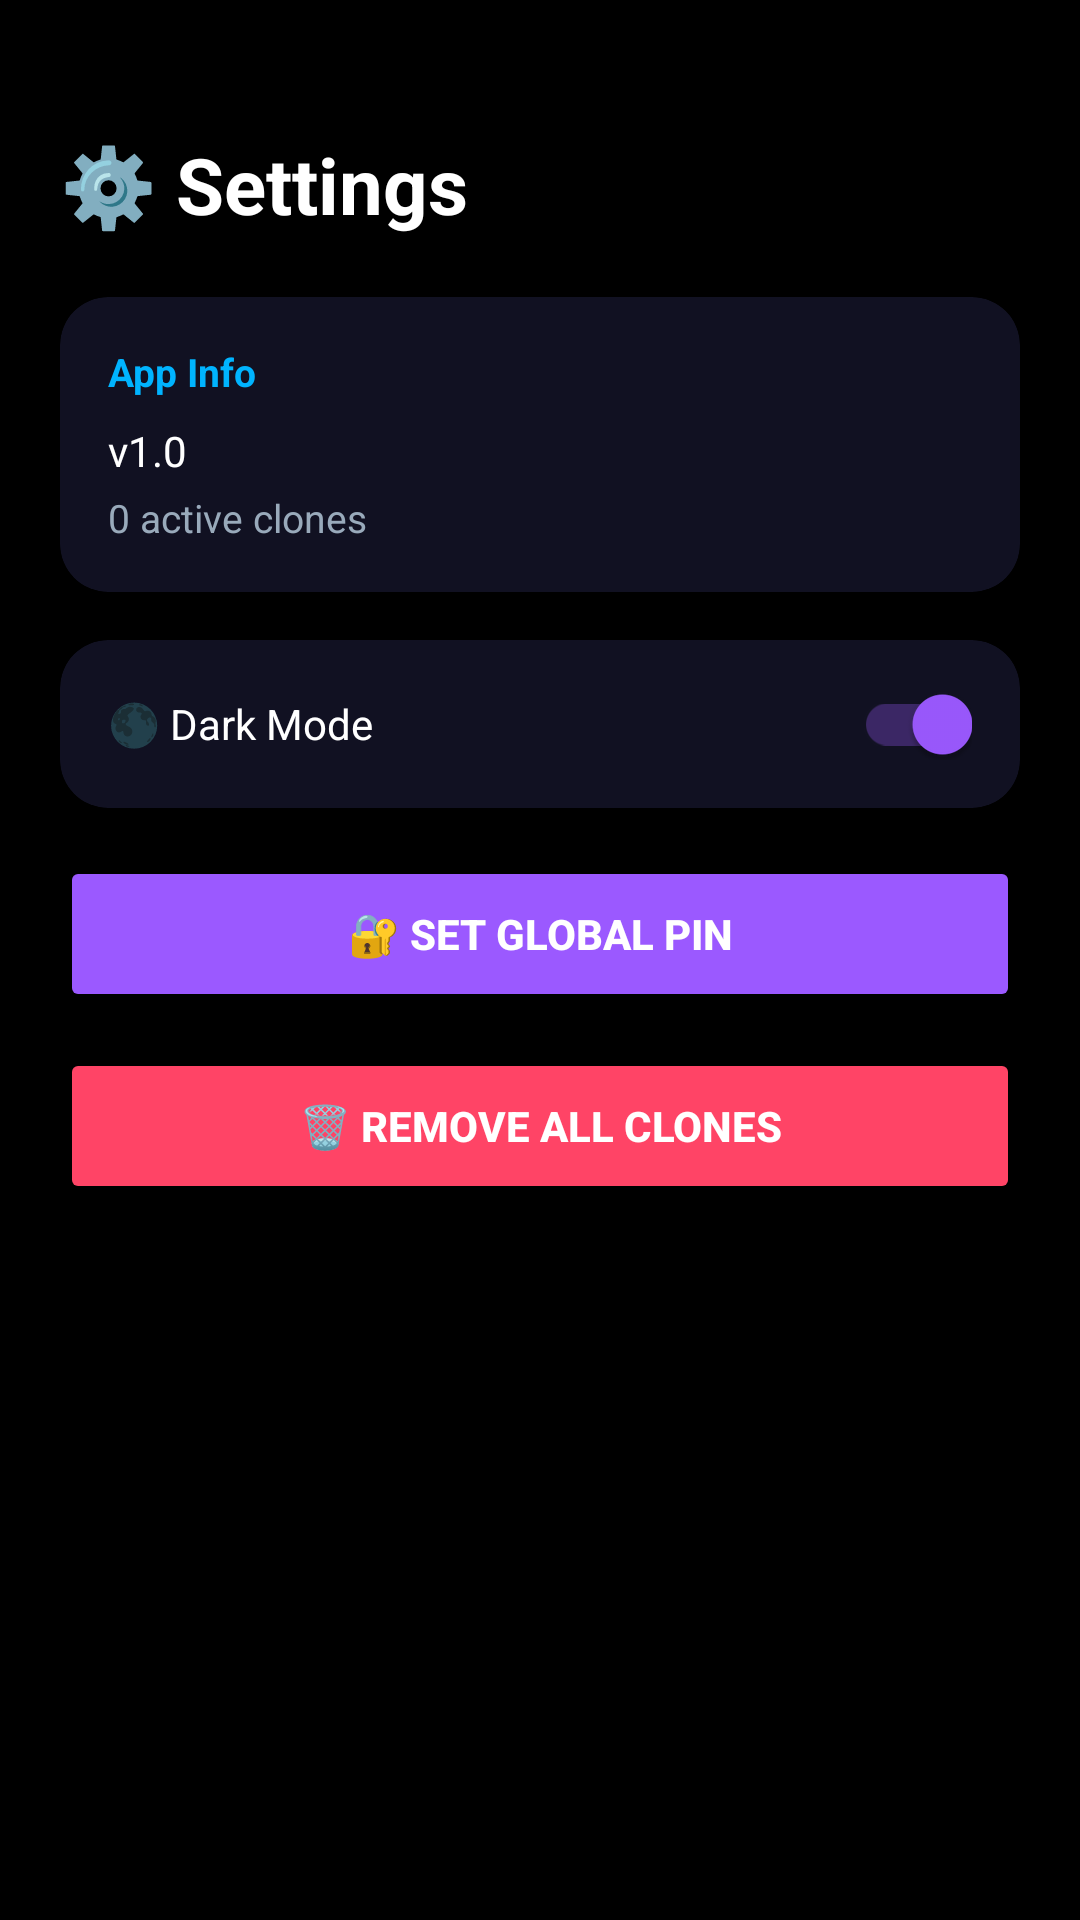

The Android layout XML behind this screen, and the referenced resources:
<!-- AndroidManifest.xml: application theme Theme.BatSpace -->
<!-- res/layout/fragment_settings.xml -->
<?xml version="1.0" encoding="utf-8"?>
<ScrollView xmlns:android="http://schemas.android.com/apk/res/android"
    android:layout_width="match_parent" android:layout_height="match_parent"
    android:background="@color/bg_primary">

    <LinearLayout android:layout_width="match_parent" android:layout_height="wrap_content"
        android:orientation="vertical" android:padding="20dp" android:paddingBottom="80dp">

        <TextView android:text="⚙️ Settings" android:textColor="@color/text_primary"
            android:textSize="26sp" android:textStyle="bold"
            android:layout_width="wrap_content" android:layout_height="wrap_content"
            android:paddingTop="24dp" android:paddingBottom="20dp" />

        
        <androidx.cardview.widget.CardView android:layout_width="match_parent"
            android:layout_height="wrap_content" android:layout_marginBottom="16dp"
            app:cardBackgroundColor="@color/bg_card" app:cardCornerRadius="16dp"
            app:cardElevation="0dp" xmlns:app="http://schemas.android.com/apk/res-auto">
            <LinearLayout android:layout_width="match_parent" android:layout_height="wrap_content"
                android:orientation="vertical" android:padding="16dp">
                <TextView android:text="App Info" android:textColor="@color/accent_blue"
                    android:textSize="13sp" android:textStyle="bold"
                    android:layout_width="wrap_content" android:layout_height="wrap_content" android:paddingBottom="8dp" />
                <TextView android:id="@+id/tvVersion" android:text="v1.0"
                    android:textColor="@color/text_primary" android:textSize="14sp"
                    android:layout_width="wrap_content" android:layout_height="wrap_content" />
                <TextView android:id="@+id/tvTotalClones" android:text="0 active clones"
                    android:textColor="@color/text_secondary" android:textSize="13sp"
                    android:layout_width="wrap_content" android:layout_height="wrap_content" android:paddingTop="4dp" />
            </LinearLayout>
        </androidx.cardview.widget.CardView>

        
        <androidx.cardview.widget.CardView android:layout_width="match_parent"
            android:layout_height="wrap_content" android:layout_marginBottom="16dp"
            app:cardBackgroundColor="@color/bg_card" app:cardCornerRadius="16dp"
            app:cardElevation="0dp" xmlns:app="http://schemas.android.com/apk/res-auto">
            <LinearLayout android:layout_width="match_parent" android:layout_height="56dp"
                android:orientation="horizontal" android:gravity="center_vertical" android:padding="16dp">
                <TextView android:text="🌑 Dark Mode" android:textColor="@color/text_primary"
                    android:textSize="14sp" android:layout_width="0dp"
                    android:layout_height="wrap_content" android:layout_weight="1" />
                <androidx.appcompat.widget.SwitchCompat android:id="@+id/switchDarkMode"
                    android:layout_width="wrap_content" android:layout_height="wrap_content" android:checked="true" />
            </LinearLayout>
        </androidx.cardview.widget.CardView>

        
        <Button android:id="@+id/btnSetPin" android:layout_width="match_parent"
            android:layout_height="52dp" android:text="🔐 Set Global PIN"
            android:backgroundTint="@color/accent_purple" android:textColor="@color/white"
            android:textStyle="bold" android:layout_marginBottom="12dp" />

        
        <Button android:id="@+id/btnClearAll" android:layout_width="match_parent"
            android:layout_height="52dp" android:text="🗑️ Remove All Clones"
            android:backgroundTint="@color/danger" android:textColor="@color/white"
            android:textStyle="bold" />
    </LinearLayout>
</ScrollView>
<!-- resources referenced by this layout -->
<resources>
  <color name="accent_blue">#00B4FF</color>
  <color name="accent_purple">#9B59FF</color>
  <color name="bg_card">#111122</color>
  <color name="bg_primary">#000000</color>
  <color name="danger">#FF4466</color>
  <color name="text_primary">#FFFFFF</color>
  <color name="text_secondary">#99AABB</color>
  <color name="white">#FFFFFF</color>
  <style name="Theme.BatSpace" parent="Theme.MaterialComponents.DayNight.NoActionBar">
          <item name="colorPrimary">@color/accent_blue</item>
          <item name="colorPrimaryVariant">@color/accent_purple</item>
          <item name="colorOnPrimary">@color/white</item>
          <item name="colorSecondary">@color/accent_purple</item>
          <item name="colorSurface">@color/bg_secondary</item>
          <item name="android:colorBackground">@color/bg_primary</item>
          <item name="colorOnBackground">@color/text_primary</item>
          <item name="android:windowBackground">@color/bg_primary</item>
          <item name="android:statusBarColor">@color/bg_primary</item>
          <item name="android:navigationBarColor">@color/bg_primary</item>
          <item name="android:windowLightStatusBar">false</item>
      </style>
  <color name="bg_secondary">#0D0D0D</color>
</resources>
